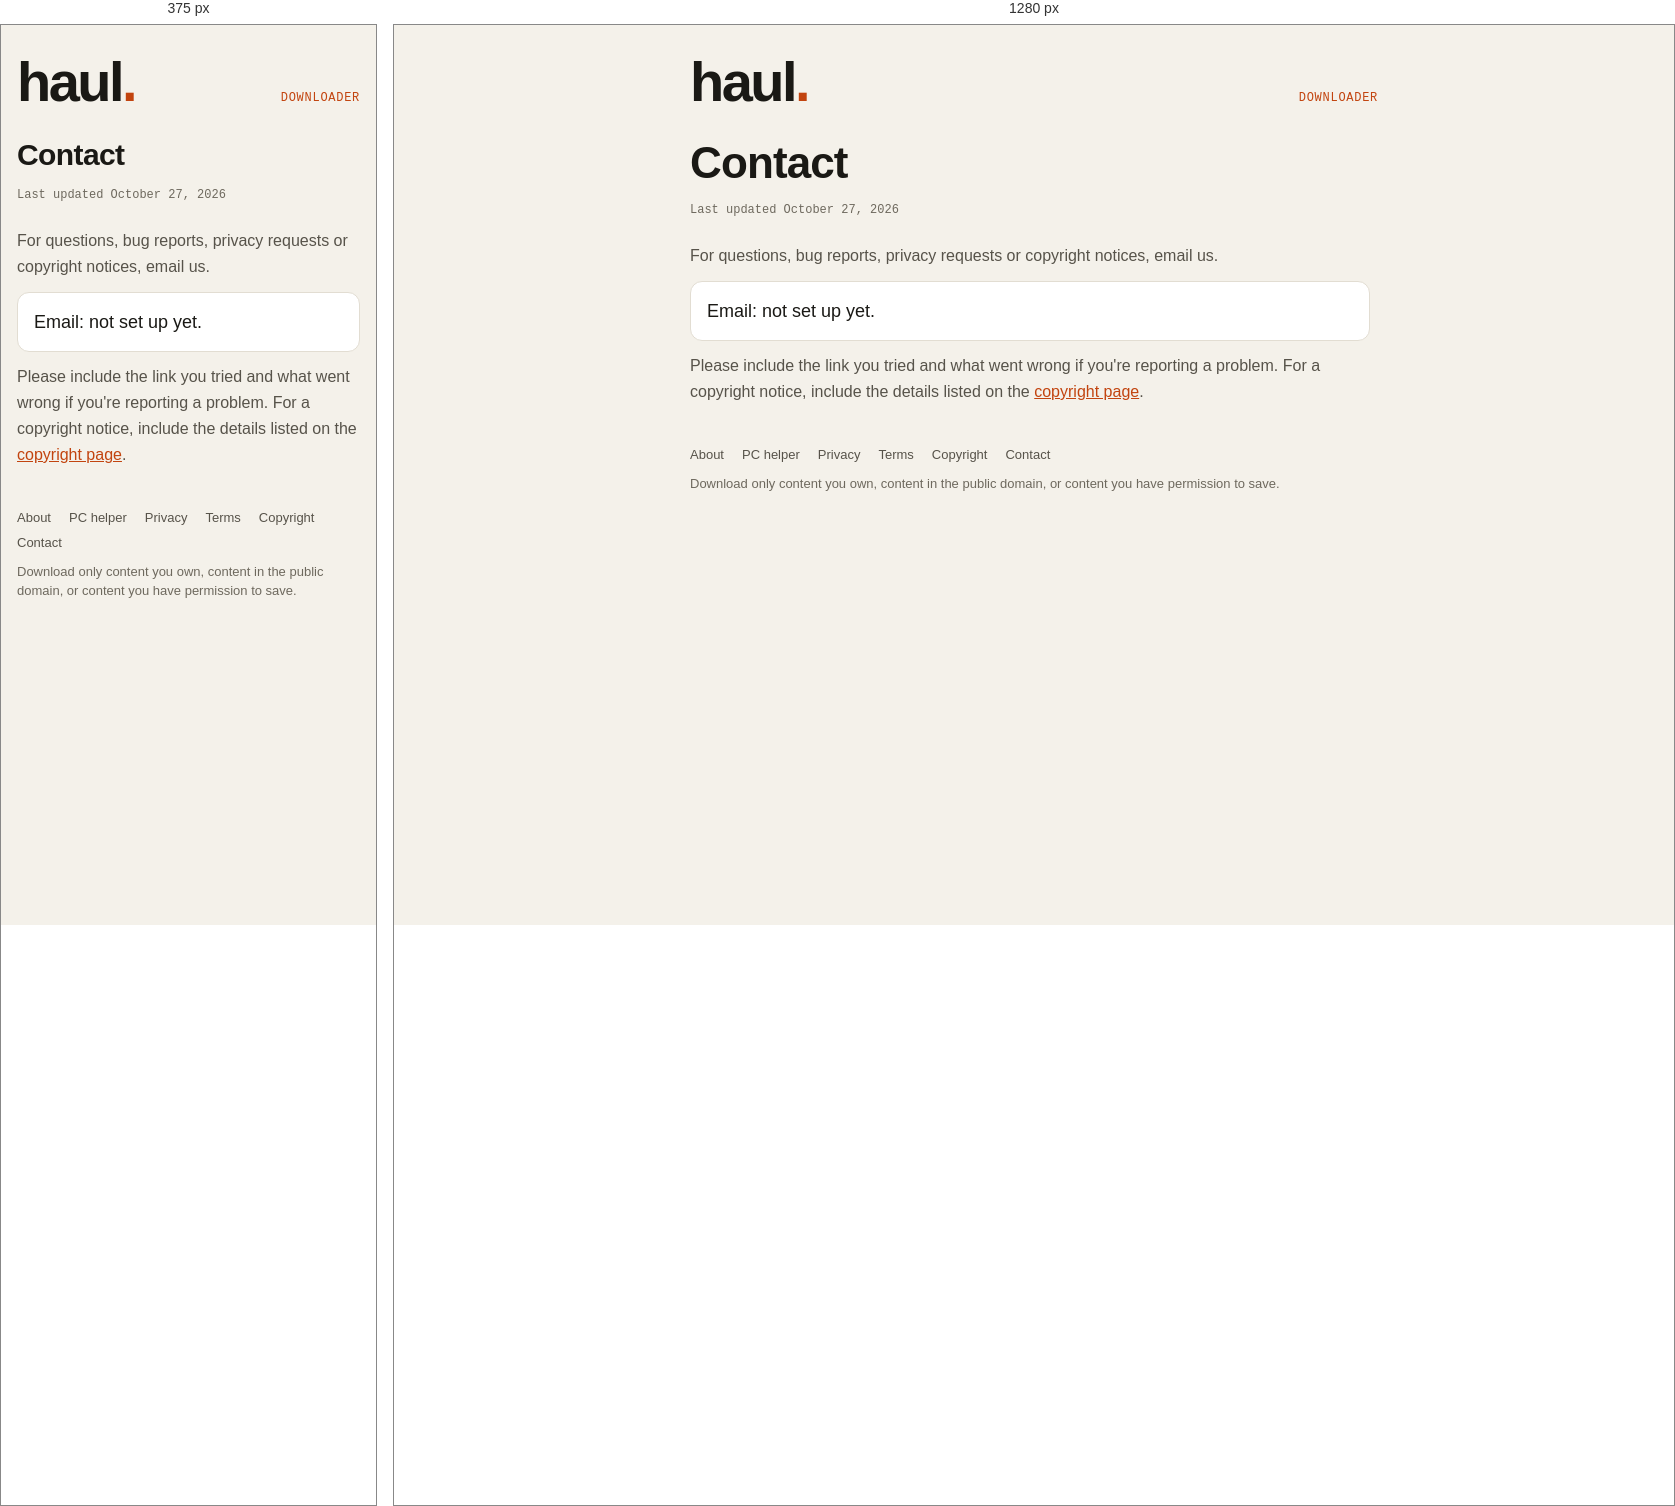
Rendered at 375 px and 1280 px, left to right.

<!-- file: contact.html -->
<!doctype html>
<html lang="en">
<head>
<meta charset="utf-8">
<meta name="viewport" content="width=device-width, initial-scale=1">
<title>Contact · Haul</title>
<meta name="description" content="How to reach the people who run Haul.">
<link rel="icon" href="icon.svg" type="image/svg+xml">
<link rel="preconnect" href="https://fonts.googleapis.com">
<link rel="preconnect" href="https://fonts.gstatic.com" crossorigin>
<link rel="stylesheet" href="https://fonts.googleapis.com/css2?family=Bricolage+Grotesque:opsz,wght@12..96,600;12..96,700&family=Instrument+Sans:wght@400;500;600&family=JetBrains+Mono:wght@500;600&display=swap">
<link rel="stylesheet" href="style.css">
</head>
<body>
<div class="wrap">
  <div class="top">
    <a class="mark" href="./">haul<span>.</span></a>
    <nav class="nav"><a href="./">Downloader</a></nav>
  </div>
  <article class="doc">
  <h1>Contact</h1>
  <p class="updated">Last updated October 27, 2026</p>

  <p>For questions, bug reports, privacy requests or copyright notices, email us.</p>
  <p class="contactbox"><span id="contactmail">Email: not set up yet.</span></p>
  <p>Please include the link you tried and what went wrong if you're reporting a problem. For a copyright notice, include the details listed on the <a href="copyright">copyright page</a>.</p>

  </article>
  <footer>
    <nav class="flinks"><a href="about">About</a><a href="helper">PC helper</a><a href="privacy">Privacy</a><a href="terms">Terms</a><a href="copyright">Copyright</a><a href="contact">Contact</a></nav>
    <p>Download only content you own, content in the public domain, or content you have permission to save.</p>
  </footer>
</div>
<script src="pages.js"></script>
<script src="site.js"></script>
</body>
</html>


/* @media block from style.css */
@media (max-width:520px){.media{flex-direction:column}.media img{width:100%}}

/* @media block from style.css */
@media (max-width:520px){.row{flex-wrap:wrap;row-gap:4px}.row .name{flex:1;min-width:0}.row .spec{order:3;flex-basis:100%;padding-left:30px}}